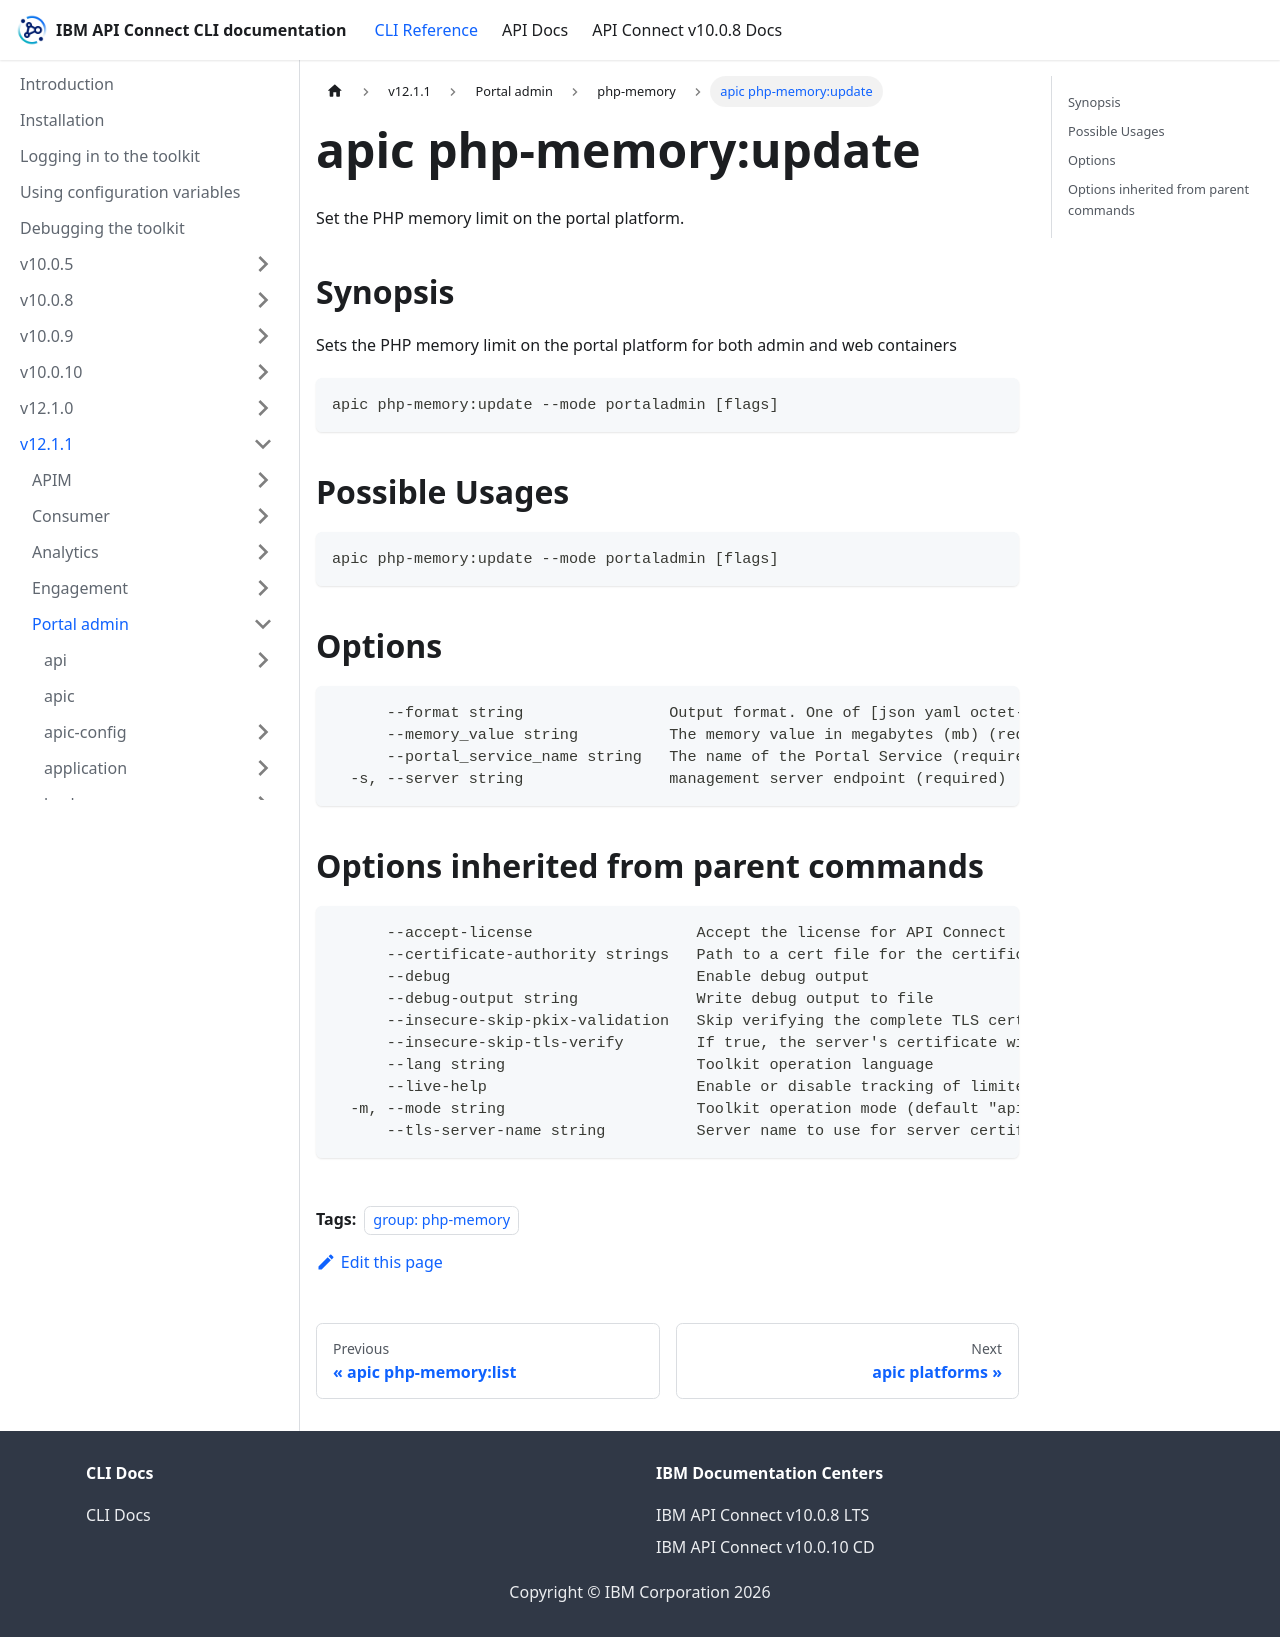

repository: ibm-apiconnect/clidocs · page: docs/v1211/portaladmin/php-memory/apic_php-memory_update.html · generator: docusaurus

---
tags:
- "group: php-memory"
---
# apic php-memory:update

Set the PHP memory limit on the portal platform.

## Synopsis

Sets the PHP memory limit on the portal platform for both admin and web containers

```
apic php-memory:update --mode portaladmin [flags]
```

## Possible Usages

```
apic php-memory:update --mode portaladmin [flags]
```

## Options

```
      --format string                Output format. One of [json yaml octet-stream go-template=... go-template-file=...], defaults to yaml.
      --memory_value string          The memory value in megabytes (mb) (required)
      --portal_service_name string   The name of the Portal Service (required)
  -s, --server string                management server endpoint (required)
```

## Options inherited from parent commands

```
      --accept-license                  Accept the license for API Connect
      --certificate-authority strings   Path to a cert file for the certificate authority
      --debug                           Enable debug output
      --debug-output string             Write debug output to file
      --insecure-skip-pkix-validation   Skip verifying the complete TLS certificate chain (insecure)
      --insecure-skip-tls-verify        If true, the server's certificate will not be checked for validity. This will make your HTTPS connections insecure
      --lang string                     Toolkit operation language
      --live-help                       Enable or disable tracking of limited usage information
  -m, --mode string                     Toolkit operation mode (default "apim")
      --tls-server-name string          Server name to use for server certificate validation. If it is not provided, the hostname used to contact the server is used
```
